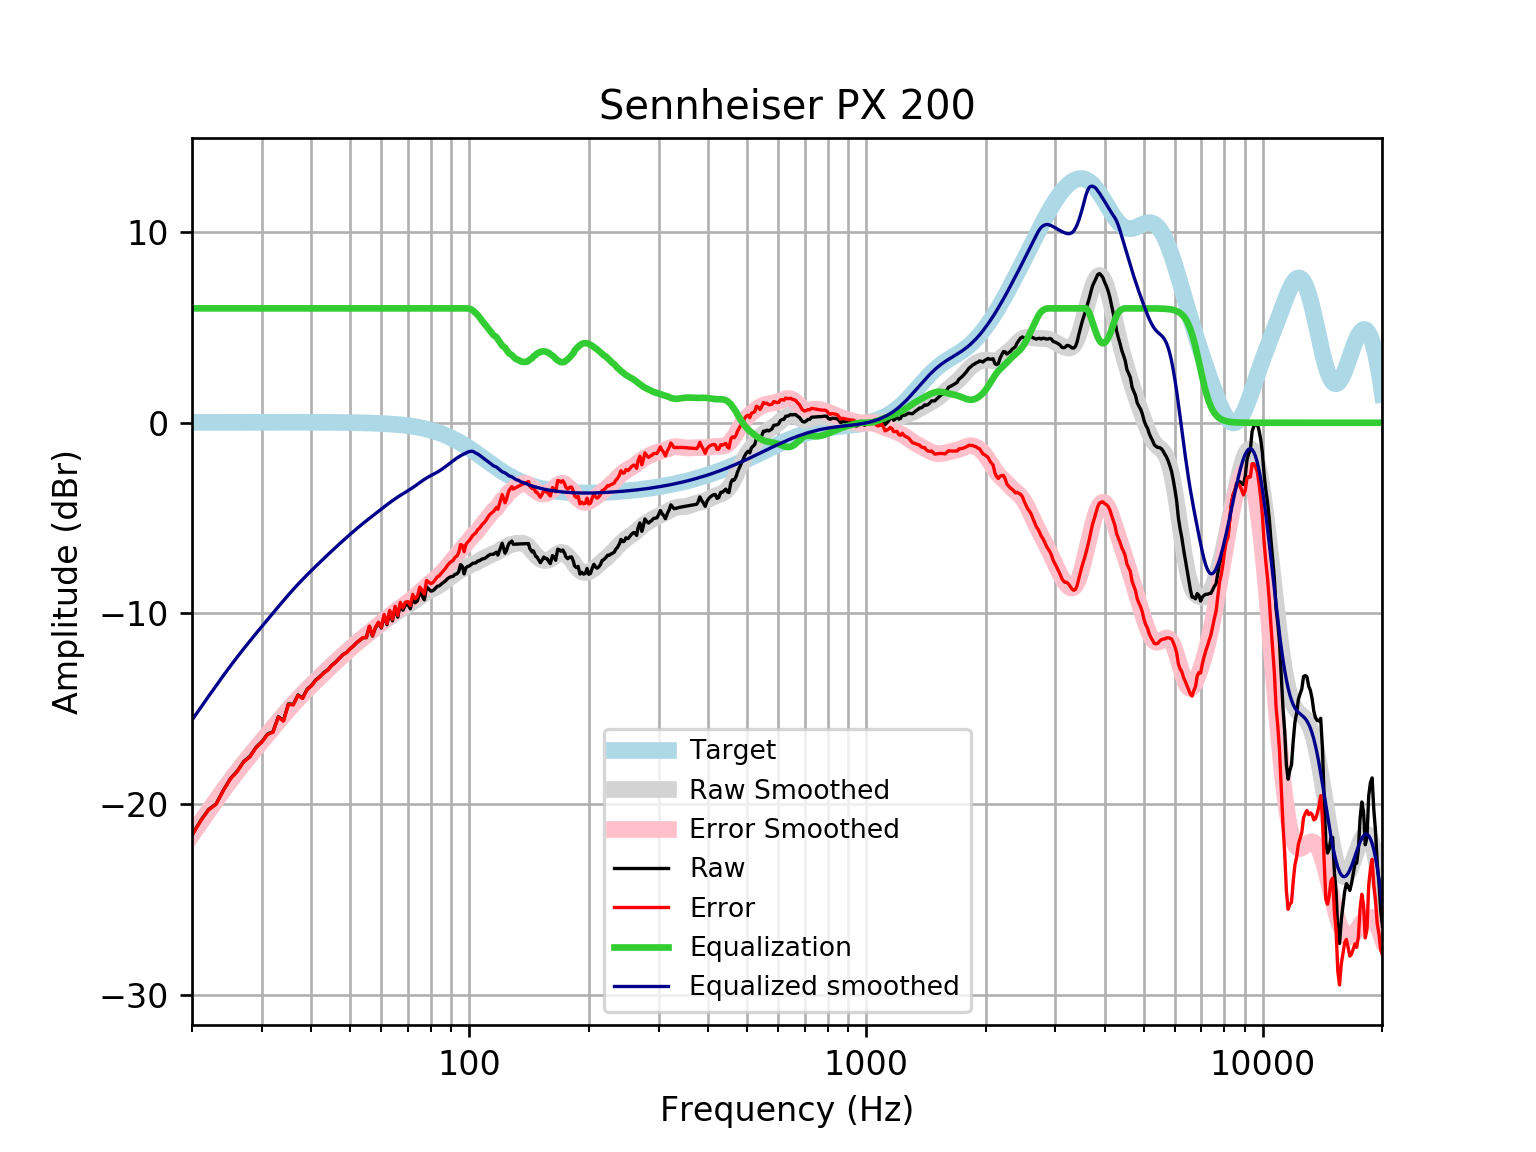

Values plotted in this chart, from the file beside it:
frequency, raw, error, smoothed, error_smoothed, equalization, equalized_raw, equalized_smoothed, target
20, -21.62, -21.64, -21.59, -21.61, 6, -15.62, -15.59, 0.01648
21, -20.89, -20.91, -20.96, -20.98, 6.0, -14.89, -14.96, 0.01765
22, -20.29, -20.31, -20.36, -20.38, 6.0, -14.29, -14.36, 0.01876
23, -19.99, -20.01, -19.79, -19.81, 6, -13.99, -13.79, 0.01983
24, -19.27, -19.29, -19.26, -19.28, 6, -13.27, -13.26, 0.02084
25, -18.66, -18.68, -18.76, -18.78, 6, -12.66, -12.76, 0.02179
26, -18.27, -18.3, -18.29, -18.31, 6.0, -12.27, -12.29, 0.02269
27, -17.77, -17.79, -17.85, -17.88, 6.0, -11.77, -11.85, 0.02353
28, -17.5, -17.52, -17.44, -17.47, 6.0, -11.5, -11.44, 0.02431
29, -17.02, -17.05, -17.05, -17.08, 6, -11.02, -11.05, 0.02502
30, -16.73, -16.75, -16.68, -16.71, 6.0, -10.73, -10.68, 0.02566
31, -16.33, -16.35, -16.33, -16.35, 6, -10.33, -10.33, 0.02622
32, -16.2, -16.23, -15.98, -16.01, 6, -10.2, -9.983, 0.02668
33, -15.42, -15.45, -15.65, -15.68, 6.0, -9.419, -9.651, 0.02704
34, -15.62, -15.65, -15.33, -15.36, 6, -9.623, -9.332, 0.02728
35, -14.74, -14.77, -15.03, -15.05, 6, -8.743, -9.028, 0.0274
36, -14.77, -14.8, -14.74, -14.77, 6, -8.774, -8.74, 0.02739
37, -14.28, -14.3, -14.47, -14.5, 6.0, -8.276, -8.47, 0.02723
38, -14.44, -14.46, -14.22, -14.24, 6, -8.435, -8.216, 0.02692
39, -13.98, -14, -13.98, -14, 6.0, -7.976, -7.976, 0.02644
40, -13.78, -13.81, -13.75, -13.77, 6, -7.78, -7.749, 0.02579
41, -13.49, -13.52, -13.53, -13.56, 6, -7.493, -7.531, 0.02496
42, -13.31, -13.34, -13.32, -13.34, 6, -7.315, -7.32, 0.02393
43, -13.1, -13.12, -13.12, -13.14, 6.0, -7.098, -7.117, 0.02272
44, -12.95, -12.97, -12.92, -12.94, 6.0, -6.952, -6.919, 0.0213
45, -12.72, -12.73, -12.73, -12.75, 6, -6.715, -6.727, 0.01967
46, -12.56, -12.58, -12.54, -12.56, 6.0, -6.557, -6.542, 0.01783
47, -12.35, -12.37, -12.36, -12.38, 6.0, -6.353, -6.362, 0.01577
48, -12.16, -12.17, -12.19, -12.2, 6.0, -6.16, -6.189, 0.01347
49, -12.06, -12.07, -12.02, -12.03, 6, -6.057, -6.022, 0.01094
50, -11.86, -11.87, -11.86, -11.87, 6, -5.864, -5.861, 0.008144
51, -11.71, -11.72, -11.71, -11.71, 6, -5.711, -5.706, 0.00508
52, -11.54, -11.54, -11.56, -11.56, 6, -5.536, -5.557, 0.001724
53, -11.4, -11.4, -11.41, -11.41, 6, -5.402, -5.414, -0.001946
54, -11.27, -11.27, -11.28, -11.27, 6.0, -5.271, -5.275, -0.005958
55, -11.27, -11.26, -11.14, -11.13, 6.0, -5.274, -5.142, -0.01034
56, -10.68, -10.67, -11.01, -11, 6, -4.684, -5.013, -0.01514
57, -11.19, -11.17, -10.89, -10.87, 6, -5.188, -4.888, -0.02038
58, -10.75, -10.72, -10.77, -10.74, 6.0, -4.75, -4.765, -0.02611
59, -10.49, -10.46, -10.65, -10.61, 6, -4.492, -4.645, -0.03238
60, -10.77, -10.73, -10.53, -10.49, 6, -4.769, -4.527, -0.03925
61, -10.11, -10.06, -10.41, -10.37, 6, -4.105, -4.412, -0.04675
62, -10.59, -10.53, -10.3, -10.24, 6.0, -4.588, -4.3, -0.05496
63, -9.905, -9.842, -10.19, -10.13, 6.0, -3.905, -4.191, -0.06393
64, -10.39, -10.32, -10.09, -10.01, 6, -4.391, -4.087, -0.07373
65, -9.71, -9.625, -9.988, -9.904, 6, -3.71, -3.988, -0.08441
66, -10.19, -10.1, -9.895, -9.799, 6, -4.195, -3.895, -0.09603
67, -9.529, -9.42, -9.808, -9.699, 6, -3.529, -3.808, -0.1087
68, -9.833, -9.71, -9.726, -9.603, 6, -3.833, -3.726, -0.1224
69, -9.547, -9.41, -9.646, -9.508, 6, -3.547, -3.646, -0.1372
70, -9.531, -9.378, -9.566, -9.413, 6.0, -3.531, -3.566, -0.1533
71, -9.759, -9.588, -9.485, -9.315, 6.0, -3.759, -3.485, -0.1706
72, -9.192, -9.003, -9.401, -9.212, 6, -3.192, -3.401, -0.1892
73, -9.442, -9.233, -9.314, -9.105, 6.0, -3.442, -3.314, -0.2092
74, -9.335, -9.105, -9.225, -8.994, 6, -3.335, -3.225, -0.2305
75, -8.874, -8.621, -9.136, -8.882, 6, -2.874, -3.136, -0.2534
76, -9.064, -8.787, -9.05, -8.772, 6, -3.064, -3.05, -0.2778
77, -9.29, -8.986, -8.97, -8.667, 6, -3.29, -2.97, -0.3037
78, -8.603, -8.272, -8.898, -8.567, 6, -2.603, -2.898, -0.3312
79, -8.716, -8.356, -8.832, -8.472, 6, -2.716, -2.832, -0.3603
... 553 more rows
